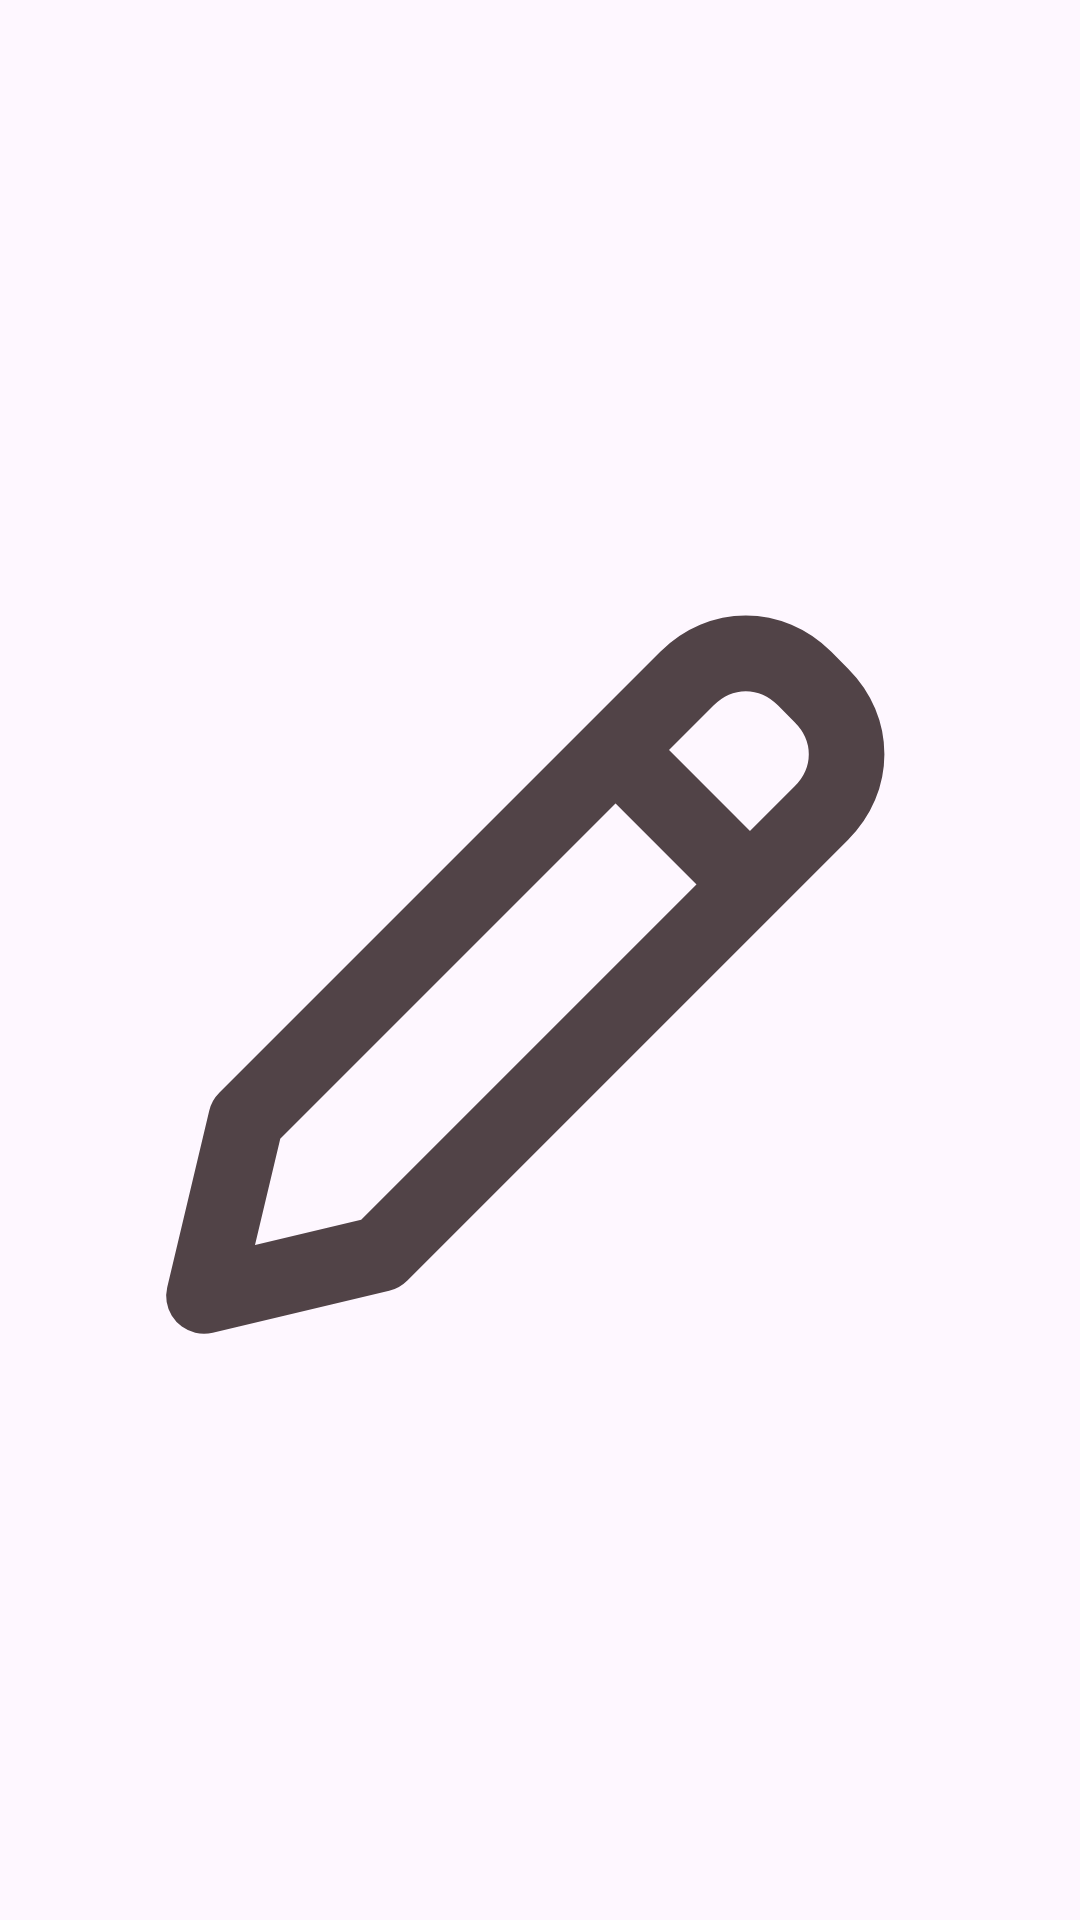

Android layout source for this screen:
<!-- AndroidManifest.xml: application theme Theme.BiliSponsorSkip -->
<!-- res/layout/preference_widget_edit.xml -->
<?xml version="1.0" encoding="utf-8"?>
<ImageView xmlns:android="http://schemas.android.com/apk/res/android"
    android:layout_width="48dp"
    android:layout_height="48dp"
    android:contentDescription="编辑"
    android:padding="12dp"
    android:src="@drawable/ic_edit" />
<!-- resources referenced by this layout -->
<resources>
  <!-- drawable ic_edit (drawable) -->
  <?xml version="1.0" encoding="utf-8"?>
  <vector xmlns:android="http://schemas.android.com/apk/res/android"
      android:width="24dp"
      android:height="24dp"
      android:viewportWidth="24"
      android:viewportHeight="24">
      <path
          android:fillColor="@android:color/transparent"
          android:strokeColor="?attr/colorOnSurfaceVariant"
          android:strokeLineCap="round"
          android:strokeLineJoin="round"
          android:strokeWidth="1.8"
          android:pathData="M4,20 L8.2,19 L18.7,8.5 C19.5,7.7 19.5,6.5 18.7,5.7 L18.3,5.3 C17.5,4.5 16.3,4.5 15.5,5.3 L5,15.8 Z M13.8,7 L17,10.2" />
  </vector>
  <style name="Theme.BiliSponsorSkip" parent="Theme.Material3.DayNight.NoActionBar">
          <item name="colorPrimary">@color/md_theme_primary</item>
          <item name="colorOnPrimary">@color/md_theme_onPrimary</item>
          <item name="colorPrimaryContainer">@color/md_theme_primaryContainer</item>
          <item name="colorOnPrimaryContainer">@color/md_theme_onPrimaryContainer</item>
          <item name="colorSecondary">@color/md_theme_secondary</item>
          <item name="colorSurface">@color/md_theme_surface</item>
          <item name="colorSurfaceVariant">@color/md_theme_surfaceContainer</item>
          <item name="colorOnSurface">@color/md_theme_onSurface</item>
          <item name="colorOnSurfaceVariant">@color/md_theme_onSurfaceVariant</item>
          <item name="android:fontFamily">sans</item>
          <item name="android:windowLightStatusBar">?attr/isLightTheme</item>
          <item name="android:navigationBarColor">?attr/colorSurface</item>
          <item name="android:windowActionModeOverlay">true</item>
      </style>
  <color name="md_theme_primary">#9C405F</color>
  <color name="md_theme_onPrimary">#FFFFFF</color>
  <color name="md_theme_primaryContainer">#FFD9E2</color>
  <color name="md_theme_onPrimaryContainer">#3E001D</color>
  <color name="md_theme_secondary">#75565E</color>
  <color name="md_theme_surface">#FFF8F8</color>
  <color name="md_theme_surfaceContainer">#F8ECEF</color>
  <color name="md_theme_onSurface">#211A1C</color>
  <color name="md_theme_onSurfaceVariant">#514347</color>
</resources>
